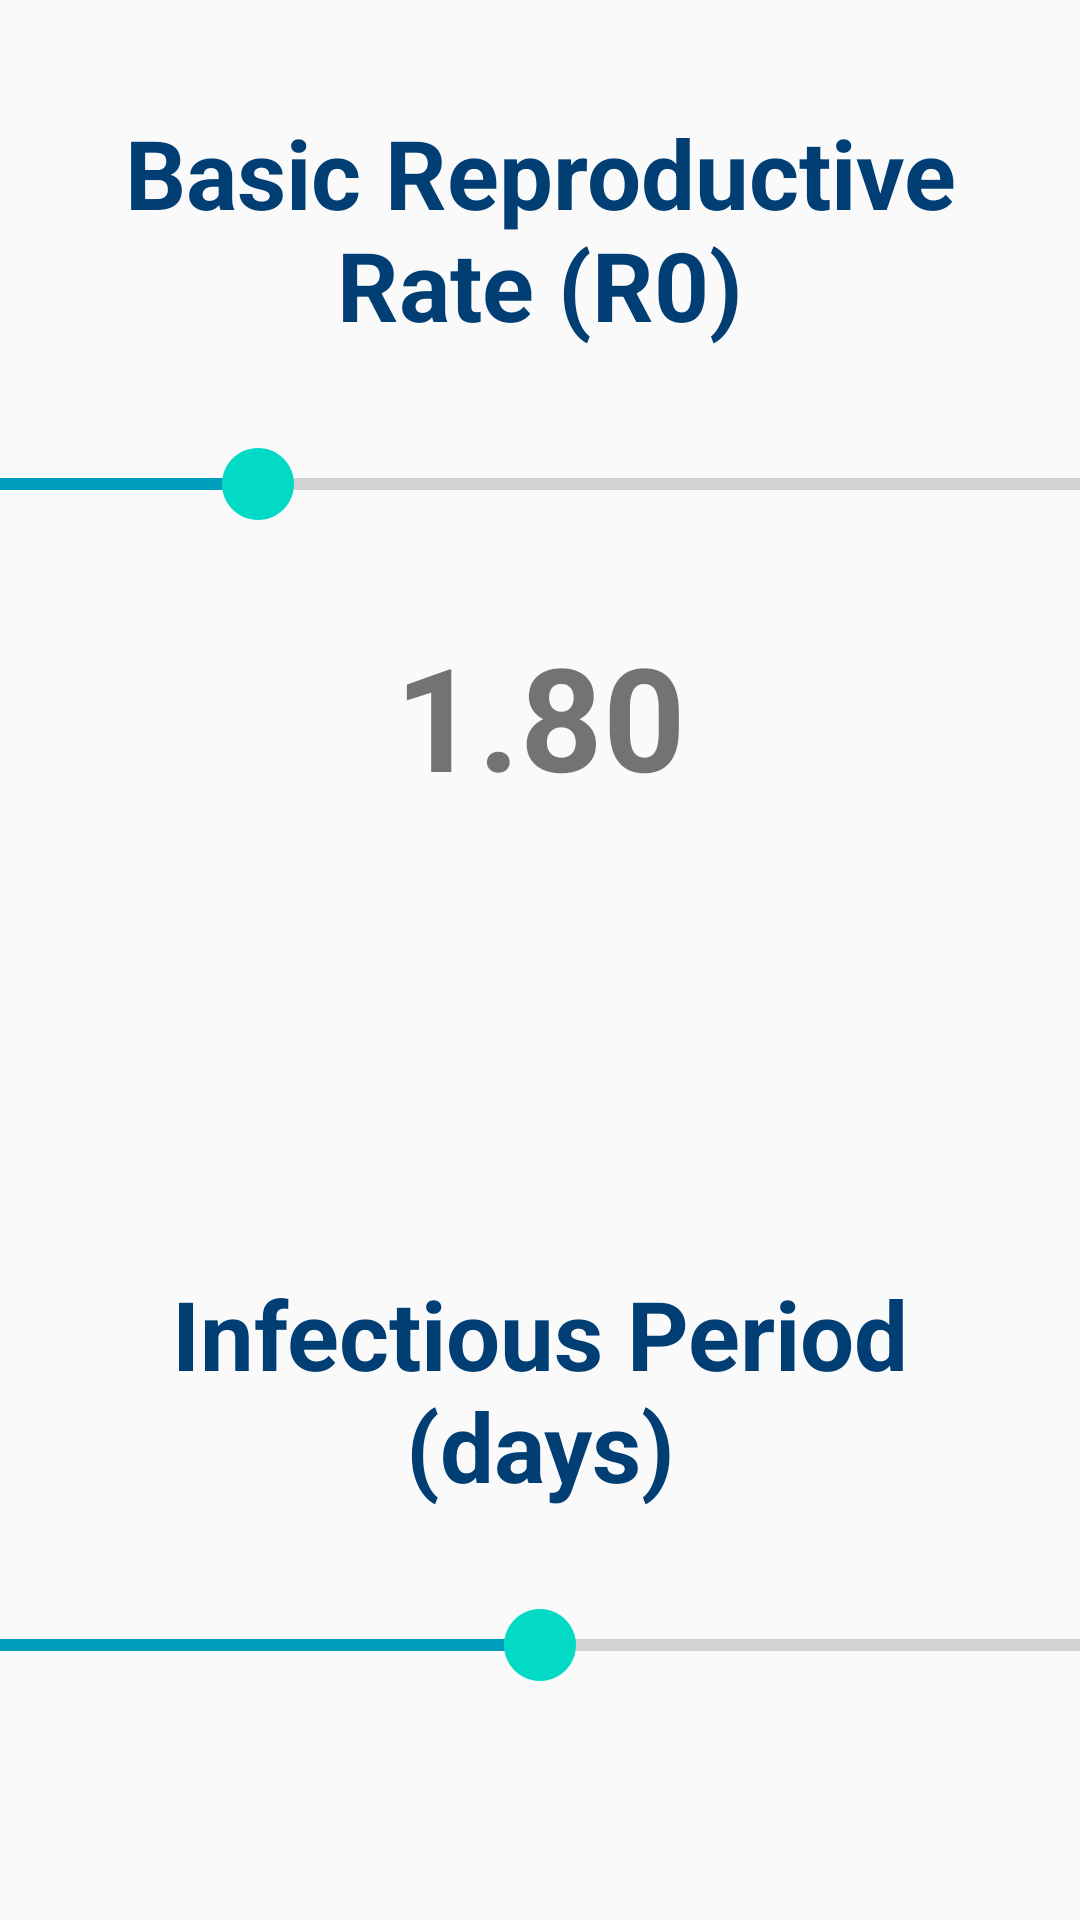

Android layout source for this screen:
<!-- AndroidManifest.xml: application theme Theme.ZombieSim -->
<!-- res/layout/fragment_virus.xml -->
<?xml version = "1.0" encoding = "utf-8"?>
<LinearLayout xmlns:android="http://schemas.android.com/apk/res/android"
    xmlns:tools="http://schemas.android.com/tools"
    android:layout_width="match_parent"
    android:layout_height="match_parent"
    android:layout_marginLeft="25dp"
    android:layout_marginRight="25dp"
    android:orientation="vertical"
    tools:context=".VirusTab">

    <TextView
        android:id="@+id/r0_title"
        android:layout_width="match_parent"
        android:layout_height="wrap_content"
        android:layout_margin="36dp"
        android:gravity="center_horizontal"
        android:text="Basic Reproductive Rate (R0)"
        android:textColor="#003e74"
        android:textSize="32dp"
        android:textStyle="bold" />

    <SeekBar
        android:id="@+id/r0_seek"
        android:layout_width="200dp"
        android:layout_height="wrap_content"
        android:layout_gravity="center"
        android:max="200"
        android:min="0"
        android:padding="0dp"
        android:paddingStart="0dp"
        android:progressTint = "#009cbc"
        android:paddingEnd="0dp"
        android:progress="53"
        android:scaleX="2"
        android:scaleY="2" />


    <TextView
        android:id="@+id/r0_value"
        android:layout_width="match_parent"
        android:layout_height="wrap_content"
        android:layout_margin="36dp"
        android:gravity="center"
        android:text="1.80"
        android:textSize="48dp"
        android:textStyle="bold" />

    <TextView
        android:id="@+id/v_spacer"
        android:layout_width="match_parent"
        android:layout_height="wrap_content"
        android:layout_margin="24dp"
        android:gravity="center"
        android:text=" "
        android:textSize="24dp"
        android:textStyle="bold" />

    <TextView
        android:id="@+id/tinf_title"
        android:layout_width="match_parent"
        android:layout_height="wrap_content"
        android:layout_margin="36dp"
        android:gravity="center_horizontal"
        android:text="Infectious Period (days)"
        android:textColor="#003e74"
        android:textSize="32dp"
        android:textStyle="bold" />


    <SeekBar
        android:id="@+id/tinf_seek"
        android:layout_width="200dp"
        android:layout_height="wrap_content"
        android:layout_gravity="center"
        android:max="200"
        android:padding="0dp"
        android:paddingStart="0dp"
        android:paddingEnd="0dp"
        android:progress="100"
        android:progressTint = "#009cbc"
        android:scaleX="2"
        android:scaleY="2" />

    <TextView
        android:id="@+id/tinf_value"
        android:layout_width="match_parent"
        android:layout_height="wrap_content"
        android:layout_margin="36dp"
        android:gravity="center"
        android:text="3.00"
        android:textSize="48dp"
        android:textStyle="bold" />

</LinearLayout>
<!-- resources referenced by this layout -->
<resources>
  <style name="Theme.ZombieSim" parent="Theme.AppCompat.Light.DarkActionBar">
          
          <item name="colorPrimary">@color/purple_500</item>
          <item name="colorPrimaryDark">@color/purple_700</item>
          <item name="colorAccent">@color/teal_200</item>
     </style>
  <!-- not gathered from this repository: default colours our renderer supplied (Android Studio template values) -->
  <color name="purple_500">#FF6200EE</color>
  <color name="purple_700">#FF3700B3</color>
  <color name="teal_200">#FF03DAC5</color>
</resources>
